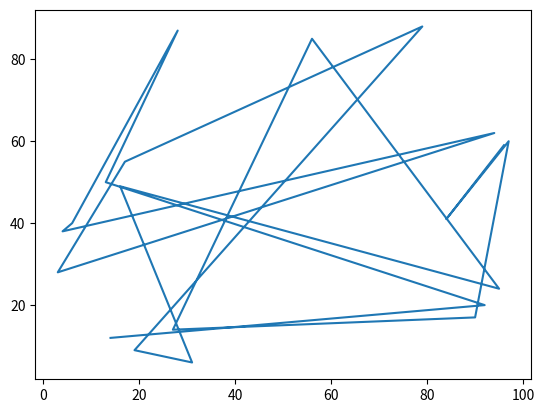
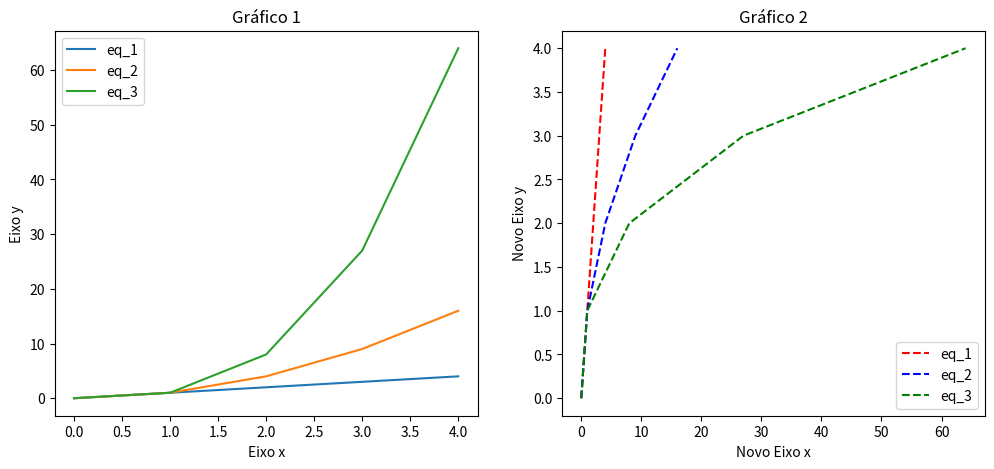

Python code for these plots, in order:
from matplotlib import pyplot as plt
import random
import numpy as np

dados1 = random.sample(range(100), k=20)
dados2 = random.sample(range(100), k=20)
plt.plot(dados1, dados2) #Python gerencia a figura e o eixo

x = range(5)
x = np.array(x) #Temos que converter para um array numpy, senão o plot não consegue fazer as operações
fig, ax = plt.subplots(1, 2, figsize=(12, 5)) #Cria uma figura com subplots: 1 linha, 2 colunas e eixos
print("Tipo de ax = ", type(ax))

print("Conteúdo de ax[0] = ", ax[0])

print("Conteúdo de ax[1] = ", ax[1])

ax[0].plot(x, x, label='eq_1') # cria gráfico sobre eixo 0

ax[0].plot(x, x**2, label='eq_2') # cria gráfico sobre eixo 0

ax[0].plot(x, x**3, label='eq_3') # cria gráfico sobre eixo 0

ax[0].set_xlabel('Eixo x')

ax[0].set_ylabel('Eixo y')

ax[0].set_title("Gráfico 1")

ax[0].legend()

ax[1].plot(x, x, 'r--', label='eq_1') # cria gráfico sobre eixo 1

ax[1].plot(x**2, x, 'b--', label='eq_2') # cria gráfico sobre eixo 1

ax[1].plot(x**3, x, 'g--', label='eq_3') # cria gráfico sobre eixo 1

ax[1].set_xlabel('Novo Eixo x')

ax[1].set_ylabel('Novo Eixo y')

ax[1].set_title("Gráfico 2")

ax[1].legend()

